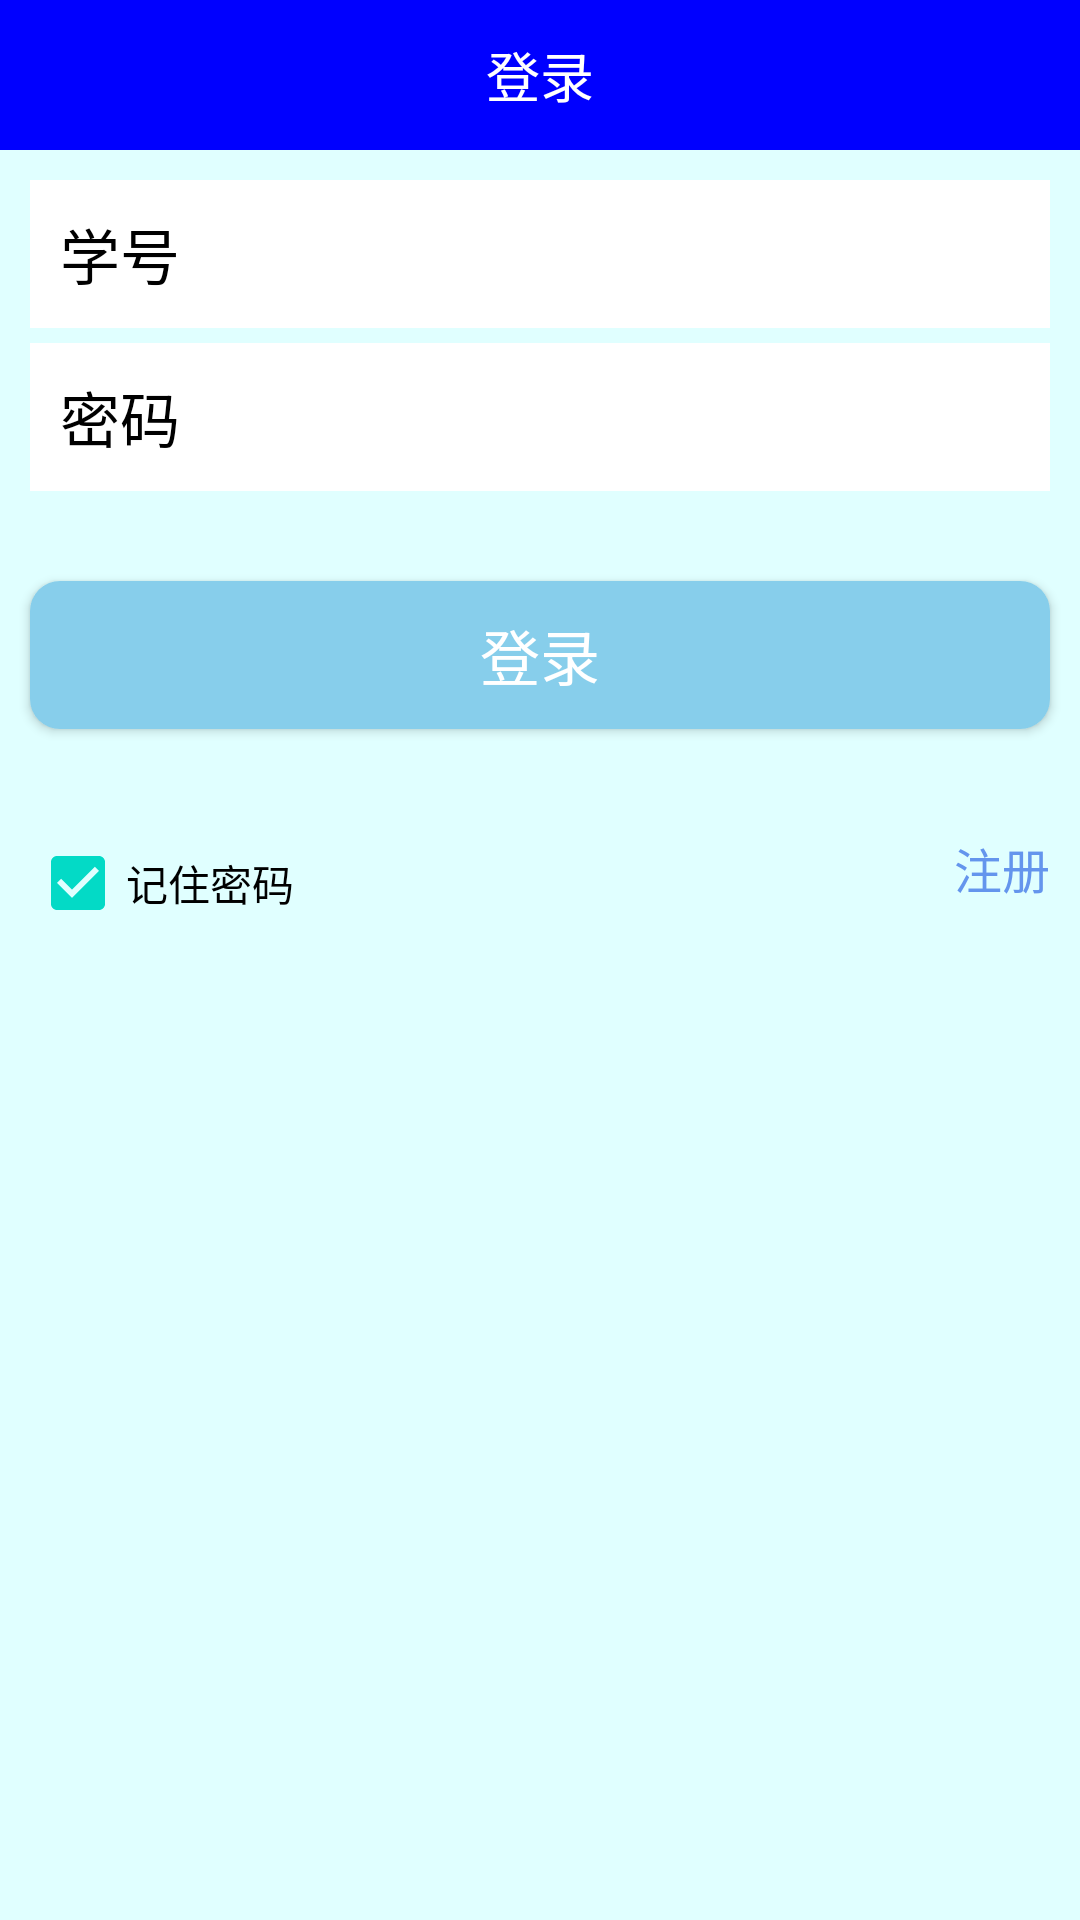

Produce the Android XML layout that renders to this screen, including the resource entries it uses.
<!-- AndroidManifest.xml: fallback theme Theme.MaterialComponents.DayNight.NoActionBar -->
<!-- res/layout/login.xml -->
<LinearLayout xmlns:android="http://schemas.android.com/apk/res/android"
    xmlns:tools="http://schemas.android.com/tools"
    android:orientation="vertical"
    android:layout_width="match_parent"
    android:layout_height="match_parent"
    android:gravity="center_horizontal"
    android:background="@color/lightcyan"
    >
    <RelativeLayout
        android:layout_width="match_parent"
        android:layout_height="50dp"
        android:id="@+id/ssgj_top_layout"
        android:background="@color/blue"
        >
        <TextView
            android:layout_width="wrap_content"
            android:layout_height="wrap_content"
            android:layout_centerInParent="true"
            android:layout_marginLeft="10dp"
            android:textSize="18sp"
            android:textColor="@color/white"
            android:text="登录"
            />

    </RelativeLayout>

<LinearLayout
        android:id="@+id/number"
        android:layout_width="match_parent"
        android:layout_height="wrap_content"
        android:layout_below="@+id/iv"
        android:layout_centerVertical="true"
        android:layout_marginBottom="5dp"
        android:layout_marginLeft="10dp"
        android:layout_marginRight="10dp"
        android:layout_marginTop="10dp"
        android:background="#ffffff">
    
  
    
        <TextView
            android:id="@+id/tv_number"
            android:layout_width="wrap_content"
            android:layout_height="wrap_content"
            android:padding="10dp"
            android:text="学号"
            android:textColor="#000"
            android:textSize="20dp" />
        <EditText
            android:id="@+id/et_username"
            android:layout_width="match_parent"
            android:layout_height="wrap_content"
            android:layout_marginLeft="5dp"
            android:background="@null"
            android:padding="10dp" />
    </LinearLayout>
    <LinearLayout
        android:id="@+id/password"
        android:layout_width="match_parent"
        android:layout_height="wrap_content"
        android:layout_below="@+id/number"
        android:layout_centerVertical="true"
        android:layout_marginLeft="10dp"
        android:layout_marginRight="10dp"
        android:background="#ffffff">
        <TextView
            android:id="@+id/tv_password"
            android:layout_width="wrap_content"
            android:layout_height="wrap_content"
            android:padding="10dp"
            android:text="密码"
            android:textSize="20dp"
            android:textColor="#000" />
        <EditText
            android:id="@+id/et_password"
            android:layout_width="match_parent"
            android:layout_height="wrap_content"
            android:layout_marginLeft="5dp"
            android:layout_toRightOf="@id/tv_password"
            android:background="@null"
            android:inputType="textPassword"
            android:padding="10dp" />
    </LinearLayout>

    
    <Button
        android:id="@+id/button_login"
        android:layout_width="match_parent"
        android:layout_height="wrap_content"
        android:layout_below="@id/password"
        android:layout_marginLeft="10dp"
        android:layout_marginRight="10dp"
        android:layout_marginTop="30dp"
        android:background="@drawable/botton_press_nogradientblue"
        android:text="登录"
        android:textColor="#ffffff"
        android:textSize="20dp" />
    <LinearLayout
        android:orientation="horizontal"
        android:layout_width="match_parent"
        android:layout_height="wrap_content"
        android:layout_marginTop="20dp"
        android:gravity="center_vertical"
        >
    <CheckBox
        android:checked="true"
        android:layout_width="wrap_content"
        android:layout_height="wrap_content"
        android:text="记住密码"
        android:id="@+id/checkBox"
        android:layout_below="@+id/password"
        android:layout_marginLeft="10dp"
        android:layout_marginTop="5dp"/>
        <TextView
            android:layout_width="wrap_content"
            android:layout_height="wrap_content"
            android:layout_weight="1"
            />

    <TextView
        android:layout_width="wrap_content"
        android:layout_height="wrap_content"
        android:textSize="16dp"
        android:id="@+id/regist_tv"
        android:layout_marginRight="10dp"
        android:text="注册"
        android:textColor="@color/cornflowerblue"
        />
    </LinearLayout>




</LinearLayout>
<!-- resources referenced by this layout -->
<resources>
  <color name="blue">#0000ff</color>
  <color name="cornflowerblue">#6495ed</color>
  <color name="lightcyan">#e0ffff</color>
  <color name="white">#ffffff</color>
  <!-- drawable botton_press_nogradientblue (drawable) -->
  <?xml version="1.0" encoding="utf-8"?>
  
  <selector xmlns:android="http://schemas.android.com/apk/res/android">
      
      <item android:state_pressed="true">
          <shape android:shape="rectangle">
              
              
              <solid android:color="@color/aliceblue" />
  
              <corners android:radius="10dp" />
              
              <padding
                  android:left="10dp"
                  android:top="10dp"
                  android:right="10dp"
                  android:bottom="10dp"
                  />
          </shape>
      </item>
  
      
      <item>
          <shape android:shape="rectangle">
              
              <solid android:color="@color/skyblue" />
  
              <corners android:radius="10dp" />
              
              <padding
                  android:left="10dp"
                  android:top="10dp"
                  android:right="10dp"
                  android:bottom="10dp"
                  />
          </shape>
      </item>
  
  </selector>
  <color name="aliceblue">#f0f8ff</color>
  <color name="skyblue">#87ceeb</color>
</resources>
